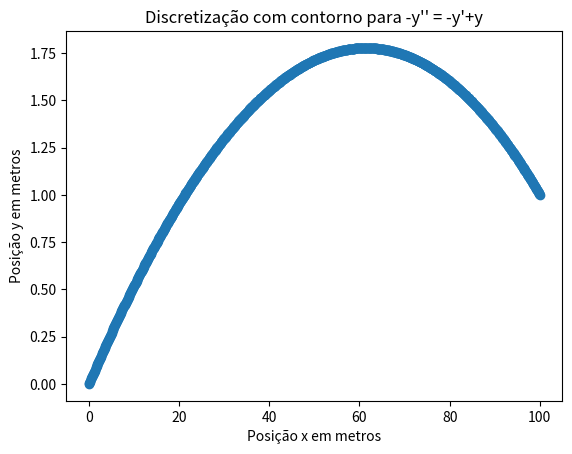

Write the Python code that produced this figure.
#!/usr/bin/python3 
from matplotlib import style
import matplotlib.pyplot as plt
import matplotlib.patches as patches
import numpy as np
import time

start = time.time()
g = 9.81
massa = 1.0
resistence = 0.1
n = 1000 # de intervalos
tempo = 1/(n+1) #Passo do algoritmo
x_passos = [] #Array de passos, eixo x do grafico
x_plot = [] #Array de resolucao eixo x
y_plot = [] #Array de resolucao do sistema linear, eixo y do grafoc
x_inicial = 0
x_final = 100
y_inicial = 0.0
y_final = 1.0
#Matriz x
A_x = np.zeros((n,n)) #Montando valores iniciais das matrizes
b_x = np.zeros(n)
#Matriz y
A_y = np.zeros((n,n)) #Montando valores iniciais das matrizes
b_y = np.zeros(n)
#Monta b de x
b_x[0] = -x_inicial
b_x[n-1] = -x_final


for i in range(0, n): #Monta diagonal principal de A
    A_x[i,i] = -2
    A_y[i,i] = -2

for i in range(0, n-1): #Monta adjacentes da diagonal de A
    A_x[i, i+1] = 1+(resistence*tempo)/(massa*2)
    A_x[i+1, i] = 1-(resistence*tempo)/(massa*2)
    b_x[i] = 0

    A_y[i, i+1] = 1
    A_y[i+1, i] = 1
    b_y[i] = -g*tempo*tempo

#Monta b de y
b_y[0] = b_y[0]-y_inicial #Monta b
b_y[n-1] = b_y[n-1]-y_final

#x_plot.append(0) #valor inicial de x, 0

x_plot = np.linalg.solve(A_x, b_x)
y_plot = np.linalg.solve(A_y, b_y)

end = time.time()

x_plot = np.append(x_plot, x_final)
x_plot = np.insert(x_plot, 0, x_inicial)

y_plot = np.append(y_plot, y_final)
y_plot = np.insert(y_plot, 0, y_inicial)


def velocidadeInicial():
    #x e x+h
    #y e y+h
    v_x = getXAtTime(1)/tempo
    v_y = getYAtTime(1)/tempo
    return [v_x, v_y]

def getYAtTime(t):
    return y_plot[t]

def getXAtTime(t):
    return x_plot[t]

def init():
    vZero = velocidadeInicial()
    print(vZero)
    print("Modulo de V0 = "+str(np.linalg.norm(vZero)))
    plot()

def plot():
    plt.title('Discretização com contorno para -y\'\' = -y\'+y')
    plt.xlabel('Posição x em metros')
    plt.ylabel('Posição y em metros')
    #plt.xlim([-100,100])  #limites dos eixos
    #plt.ylim([-100,100])

    plt.plot(x_plot, y_plot, 'o')
    plt.show()
    style.use('ggplot') #Estilo melhorzinho utilizado - comentar essa linha caso haja problemas na visualizacao

init()